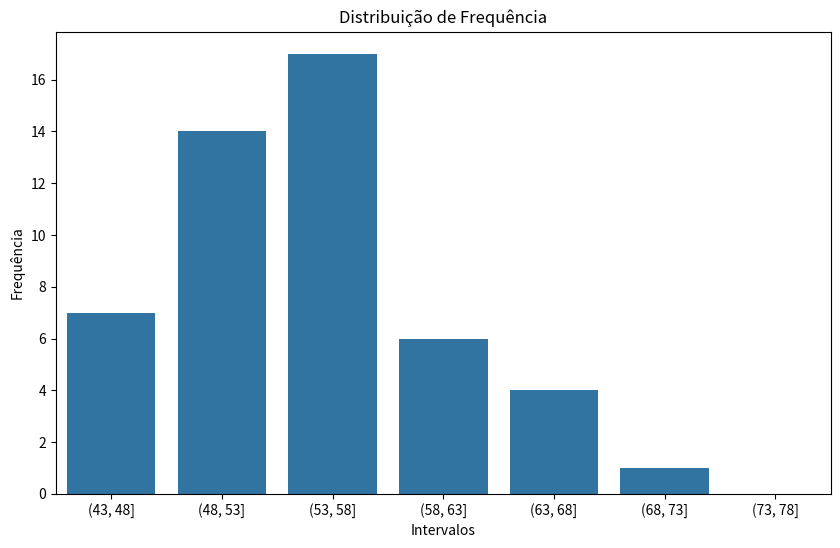

The script that saved this image:
import numpy as np
import pandas as pd
import matplotlib.pyplot as plt
import seaborn as sns

dados = [
   61, 65, 43, 53, 55, 51, 58, 59, 56, 59,
   52, 63, 49, 68, 51, 50, 67, 62, 64, 48,
   53, 48, 56, 45, 54, 51, 53, 52, 55, 55,
   53, 46, 54, 51, 71, 57, 55, 54, 55, 48,
   55, 46, 57, 54, 48, 63, 57, 52, 55, 51
]

#TABELA DE DISTRIBUIÇÃO DE FRENQUENCIA:
amplitude = 5
classes = 7
intervalo_min = min(dados)
intervalo_max = intervalo_min + classes * amplitude
intervalos = pd.interval_range(start=intervalo_min, end=intervalo_max, freq=amplitude)
frequencias = pd.cut(dados, bins=intervalos).value_counts().sort_index()

tabela_freq = pd.DataFrame({
   'Intervalo': [str(i) for i in frequencias.index],
   'Frequência': frequencias.values
})

print("Tabela de Distribuição de Frequência:")
print(tabela_freq)

media = np.mean(dados) #CALCULO DA MÉDIA, MODA E MEDIANA:
moda = pd.Series(dados).mode()[0]
mediana = np.median(dados)

print(f"\nMédia: {media}")
print(f"Moda: {moda}")
print(f"Mediana: {mediana}")

desvio_padrao = np.std(dados, ddof=1) #3.CÁLCULO DO DESVIO PADRÃO:

print(f"\nDesvio Padrão: {desvio_padrao}")

q1 = np.percentile(dados, 25) #QUANTIS.
d3 = np.percentile(dados, 30) #DECIS.
d7 = np.percentile(dados, 70) #DECIS.
p15 = np.percentile(dados, 15) #PERCENTIS.
p90 = np.percentile(dados, 90) #PERCENTIS.

print(f"\nQ1 (25º percentil): {q1}")
print(f"D3 (30º percentil): {d3}")
print(f"D7 (70º percentil): {d7}")
print(f"P15 (15º percentil): {p15}")
print(f"P90 (90º percentil): {p90}")

plt.figure(figsize=(10, 6)) #CONSTRUÇÃO DE UM GRÁFICO DE TABELA:
sns.barplot(x='Intervalo', y='Frequência', data=tabela_freq)
plt.title('Distribuição de Frequência')
plt.xlabel('Intervalos')
plt.ylabel('Frequência')
plt.show()